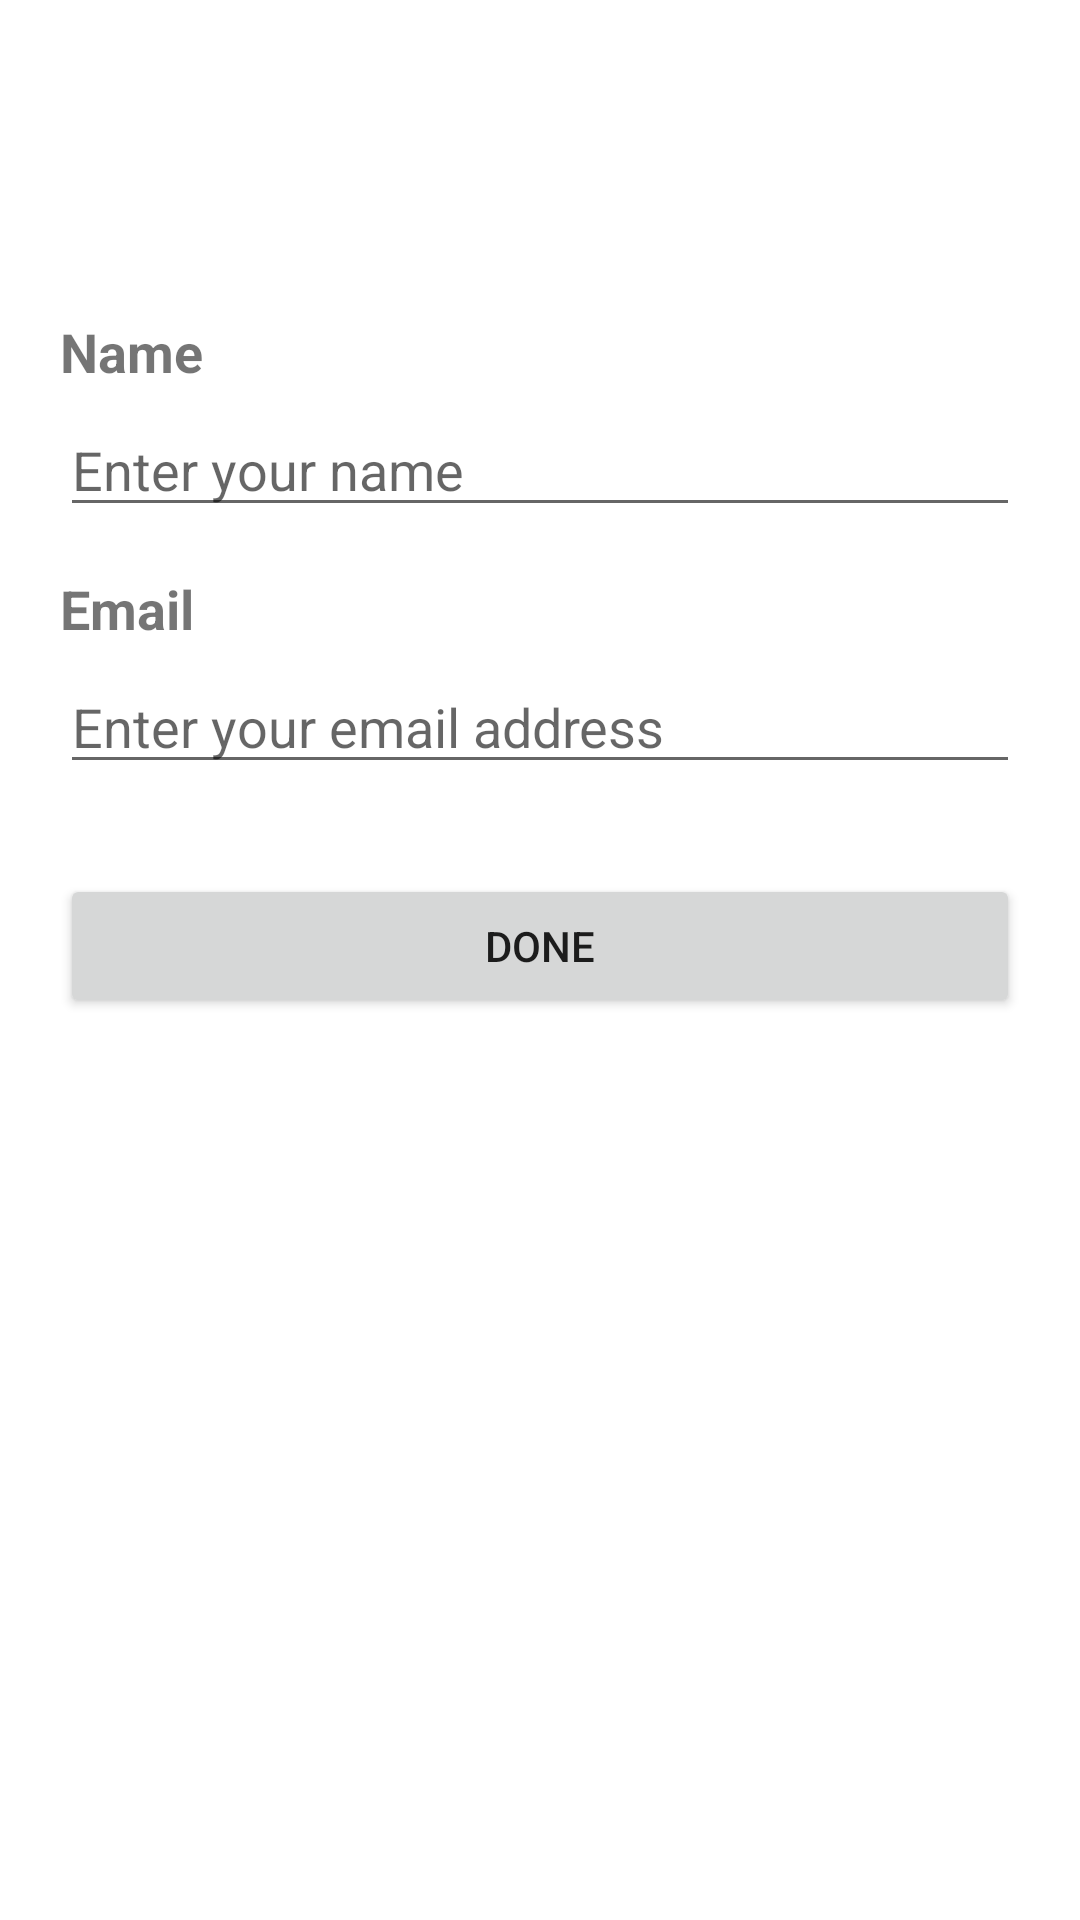

The Android layout XML behind this screen, and the referenced resources:
<!-- AndroidManifest.xml: application theme Theme.GoodHabits -->
<!-- res/layout/activity_profile_input.xml -->
<?xml version="1.0" encoding="utf-8"?>
<androidx.constraintlayout.widget.ConstraintLayout xmlns:android="http://schemas.android.com/apk/res/android"
    xmlns:app="http://schemas.android.com/apk/res-auto"
    xmlns:tools="http://schemas.android.com/tools"
    android:layout_width="match_parent"
    android:layout_height="match_parent"
    tools:context="comp3350.goodhabits.Presentation.ProfileInputActivity">

    <ScrollView
        android:layout_width="match_parent"
        android:layout_height="match_parent"
        app:layout_constraintBottom_toBottomOf="parent"
        app:layout_constraintEnd_toEndOf="parent"
        app:layout_constraintStart_toStartOf="parent"
        app:layout_constraintTop_toTopOf="parent">

        <LinearLayout
            android:id="@+id/profile_input"
            android:layout_width="match_parent"
            android:layout_height="wrap_content"
            android:orientation="vertical"
            android:paddingLeft="20dp"
            android:paddingTop="100dp"
            android:paddingRight="20dp"
            android:paddingBottom="20dp"
            app:layout_constraintBottom_toBottomOf="parent"
            app:layout_constraintEnd_toEndOf="parent"
            app:layout_constraintStart_toStartOf="parent"
            app:layout_constraintTop_toTopOf="parent">

            <TextView
                android:id="@+id/name_label"
                android:layout_width="match_parent"
                android:layout_height="wrap_content"
                android:paddingTop="5dp"
                android:paddingBottom="5dp"
                android:text="@string/name"
                android:textSize="18sp"
                android:textStyle="bold" />

            <EditText
                android:id="@+id/name_input"
                android:layout_width="match_parent"
                android:layout_height="wrap_content"
                android:layout_marginBottom="10dp"
                android:autofillHints=""
                android:ems="10"
                android:hint="@string/enter_your_name"
                android:inputType="textPersonName" />

            <TextView
                android:id="@+id/email_label"
                android:layout_width="match_parent"
                android:layout_height="wrap_content"
                android:paddingTop="5dp"
                android:paddingBottom="5dp"
                android:text="@string/email"
                android:textSize="18sp"
                android:textStyle="bold" />

            <EditText
                android:id="@+id/email_input"
                android:layout_width="match_parent"
                android:layout_height="wrap_content"
                android:layout_marginBottom="10dp"
                android:autofillHints=""
                android:ems="10"
                android:hint="@string/enter_your_email_address"
                android:inputType="textEmailAddress" />

            <Button
                android:id="@+id/submit_profile"
                android:layout_width="match_parent"
                android:layout_height="wrap_content"
                android:layout_marginTop="20dp"
                android:text="@string/done" />

        </LinearLayout>

    </ScrollView>

</androidx.constraintlayout.widget.ConstraintLayout>
<!-- resources referenced by this layout -->
<resources>
  <string name="done">Done</string>
  <string name="email">Email</string>
  <string name="enter_your_email_address">Enter your email address</string>
  <string name="enter_your_name">Enter your name</string>
  <string name="name">Name</string>
  <style name="Theme.GoodHabits" parent="Theme.MaterialComponents.DayNight.DarkActionBar">
          
          <item name="colorPrimary">@color/teal_700</item>
          <item name="colorPrimaryVariant">@color/teal_700</item>
          <item name="colorOnPrimary">@color/white</item>
          
          <item name="android:statusBarColor" tools:targetApi="l">?attr/colorPrimaryVariant</item>
          
      </style>
  <color name="teal_700">#FF018786</color>
  <color name="white">#FFFFFFFF</color>
</resources>
